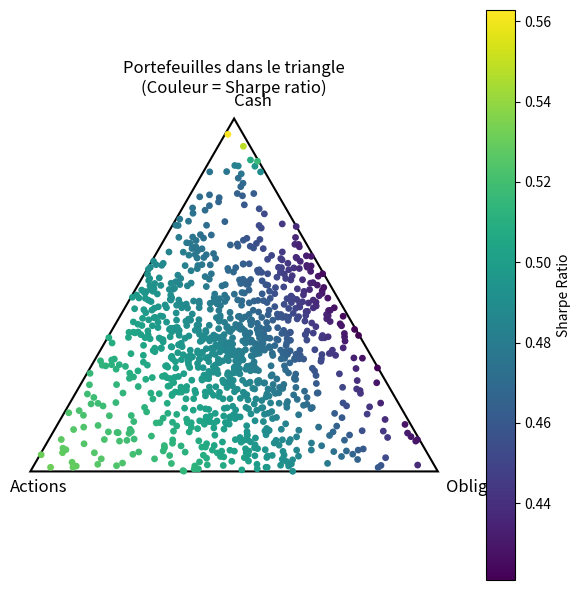

Write Python code to recreate this figure.
import numpy as np
import matplotlib.pyplot as plt

# ---------- Données financières simulées ----------
mu = np.array([0.08, 0.03, 0.01])  # Rendements espérés
Sigma = np.array([
    [0.15**2, 0.01, 0.005],
    [0.01, 0.07**2, 0.002],
    [0.005, 0.002, 0.01**2],
])
rf = 0.0  # Taux sans risque

# ---------- Sommets du triangle ----------
A = np.array([0, 0])
B = np.array([1, 0])
C = np.array([0.5, np.sqrt(3)/2])
T = np.array([A, B, C])

# ---------- Fonctions utiles ----------
def random_portfolios(n_points=1000):
    w = np.random.rand(n_points, 3)
    return w / w.sum(axis=1, keepdims=True)

def bary_to_cartesian(w):
    return w[:, 0][:, None]*A + w[:, 1][:, None]*B + w[:, 2][:, None]*C

def cartesian_to_barycentric(P, A, B, C):
    v0 = B - A
    v1 = C - A
    v2 = P - A
    d00 = np.dot(v0, v0)
    d01 = np.dot(v0, v1)
    d11 = np.dot(v1, v1)
    d20 = np.dot(v2, v0)
    d21 = np.dot(v2, v1)
    denom = d00 * d11 - d01 * d01
    v = (d11 * d20 - d01 * d21) / denom
    w = (d00 * d21 - d01 * d20) / denom
    u = 1 - v - w
    return np.array([u, v, w])

# ---------- Simulation des portefeuilles ----------
portfolios = random_portfolios(1000)
xy = bary_to_cartesian(portfolios)
expected_returns = portfolios @ mu
variances = np.einsum('ij,ij->i', portfolios @ Sigma, portfolios)
std_devs = np.sqrt(variances)
sharpe_ratios = (expected_returns - rf) / std_devs

# ---------- Tracé du triangle ----------
fig, ax = plt.subplots(figsize=(6, 6))
ax.set_aspect('equal')
ax.axis('off')
plt.title("Portefeuilles dans le triangle\n(Couleur = Sharpe ratio)")

# Triangle
triangle = plt.Polygon(T, edgecolor='black', fill=False, linewidth=1.5)
ax.add_patch(triangle)

# Noms des sommets
ax.text(*A - 0.05, "Actions", fontsize=12)
ax.text(*B + [0.02, -0.05], "Oblig.", fontsize=12)
ax.text(*C + [0, 0.03], "Cash", fontsize=12)

# Points colorés
sc = ax.scatter(xy[:, 0], xy[:, 1], c=sharpe_ratios, cmap='viridis', s=15)
cbar = plt.colorbar(sc, ax=ax, orientation='vertical', label='Sharpe Ratio')

# ---------- Interaction au clic ----------
def on_click(event):
    if event.inaxes != ax:
        return
    P = np.array([event.xdata, event.ydata])
    w = cartesian_to_barycentric(P, A, B, C)
    if np.all(w >= -1e-6):  # dans le triangle
        w = np.clip(w, 0, 1)
        w /= w.sum()  # pour éviter les erreurs numériques
        print(f"\n📍 Point cliqué : {P}")
        print(f"📊 Poids du portefeuille : Actions = {w[0]:.2%}, Oblig = {w[1]:.2%}, Cash = {w[2]:.2%}")
        ax.plot(P[0], P[1], 'ro', markersize=6)
        fig.canvas.draw()
    else:
        print("⚠️ Hors du triangle.")

fig.canvas.mpl_connect('button_press_event', on_click)

plt.tight_layout()
plt.show()
